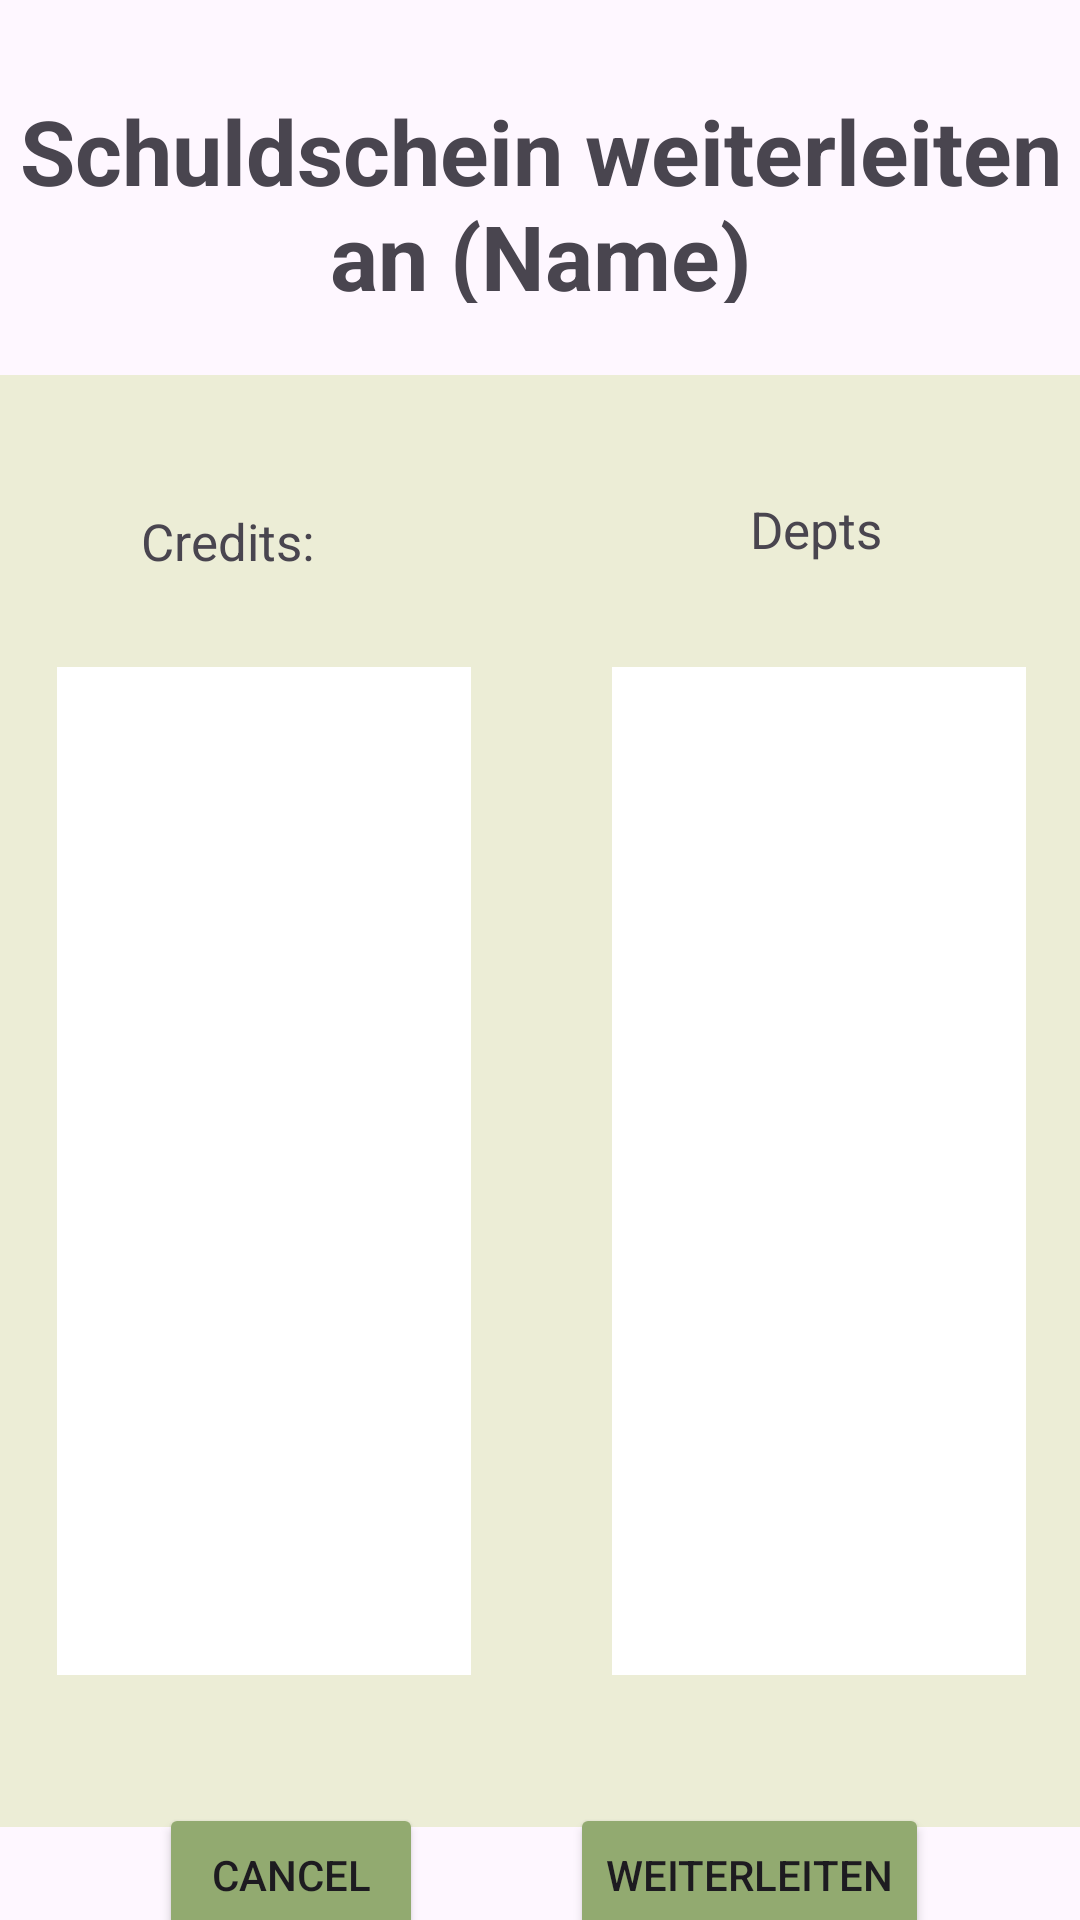

Android layout source for this screen:
<!-- AndroidManifest.xml: application theme Theme.MoneyPeer -->
<!-- res/layout/activity_schuldschein_weiterleiten.xml -->
<androidx.constraintlayout.widget.ConstraintLayout
    xmlns:android="http://schemas.android.com/apk/res/android"
    xmlns:app="http://schemas.android.com/apk/res-auto"
    xmlns:tools="http://schemas.android.com/tools"
    android:layout_width="match_parent"
    android:layout_height="match_parent">

    

    <Button
        android:id="@+id/weiterleitenButton"
        android:layout_width="wrap_content"
        android:layout_height="wrap_content"
        android:backgroundTint="#92AA70"
        android:text="Weiterleiten"
        app:layout_constraintBottom_toBottomOf="parent"
        app:layout_constraintEnd_toEndOf="parent"
        app:layout_constraintHorizontal_bias="0.79"
        app:layout_constraintStart_toStartOf="parent"
        app:layout_constraintTop_toBottomOf="@+id/EingabeContainer"
        app:layout_constraintVertical_bias="0.472" />

    <Button
        android:id="@+id/cancelButton"
        android:layout_width="wrap_content"
        android:layout_height="wrap_content"
        android:backgroundTint="#92AA70"
        android:text="Cancel"
        app:layout_constraintBottom_toBottomOf="parent"
        app:layout_constraintEnd_toStartOf="@+id/weiterleitenButton"
        app:layout_constraintHorizontal_bias="0.519"
        app:layout_constraintStart_toStartOf="parent"
        app:layout_constraintTop_toBottomOf="@+id/EingabeContainer"
        app:layout_constraintVertical_bias="0.472" />

    <TextView
        android:id="@+id/header"
        android:layout_width="365dp"
        android:layout_height="71dp"
        android:layout_margin="30dp"
        android:layout_marginTop="40sp"
        android:text="Schuldschein weiterleiten an (Name)"
        android:textSize="30sp"
        android:textStyle="bold"
        app:layout_constraintStart_toStartOf="parent"
        app:layout_constraintEnd_toEndOf="parent"
        app:layout_constraintTop_toTopOf="parent"
        android:textAlignment="center"/>

    
    <androidx.constraintlayout.widget.ConstraintLayout
        android:id="@+id/EingabeContainer"
        android:layout_width="363dp"
        android:layout_height="484dp"
        android:layout_marginTop="24dp"
        android:background="#ECEDD6"
        android:padding="20dp"
        app:layout_constraintEnd_toEndOf="parent"
        app:layout_constraintStart_toStartOf="parent"
        app:layout_constraintTop_toBottomOf="@+id/header">

        <TextView
            android:id="@+id/creditsText"
            android:layout_width="wrap_content"
            android:layout_height="wrap_content"
            android:layout_marginStart="28dp"
            android:layout_marginTop="24dp"
            android:text="Credits: "
            android:textSize="17dp"
            app:layout_constraintStart_toStartOf="parent"
            app:layout_constraintTop_toTopOf="parent" />

        <TextView
            android:id="@+id/deptsText"
            android:layout_width="wrap_content"
            android:layout_height="wrap_content"
            android:layout_marginTop="20dp"
            android:layout_marginEnd="48dp"
            android:text="Depts"
            android:textSize="17dp"
            app:layout_constraintEnd_toEndOf="parent"
            app:layout_constraintTop_toTopOf="parent" />

        <androidx.recyclerview.widget.RecyclerView
            android:id="@+id/deptsList"
            android:layout_width="138dp"
            android:layout_height="336dp"
            android:backgroundTint="@color/white"
            app:layout_constraintBottom_toBottomOf="parent"
            app:layout_constraintEnd_toEndOf="parent"
            app:layout_constraintTop_toBottomOf="@+id/deptsText"
            app:layout_constraintVertical_bias="0.529"
            android:background="@color/white"/>

        <androidx.recyclerview.widget.RecyclerView
            android:id="@+id/creditsList"
            android:layout_width="138dp"
            android:layout_height="336dp"
            android:backgroundTint="@color/white"
            app:layout_constraintBottom_toBottomOf="parent"
            app:layout_constraintStart_toStartOf="parent"
            app:layout_constraintTop_toBottomOf="@+id/creditsText"
            android:background="@color/white"/>

    </androidx.constraintlayout.widget.ConstraintLayout>


</androidx.constraintlayout.widget.ConstraintLayout>
<!-- resources referenced by this layout -->
<resources>
  <style name="Theme.MoneyPeer" parent="Base.Theme.MoneyPeer" />
  <style name="Base.Theme.MoneyPeer" parent="Theme.Material3.DayNight.NoActionBar">
          
          
      </style>
  <!-- not gathered from this repository: default colours our renderer supplied (Android Studio template values) -->
  <color name="white">#FFFFFFFF</color>
</resources>
